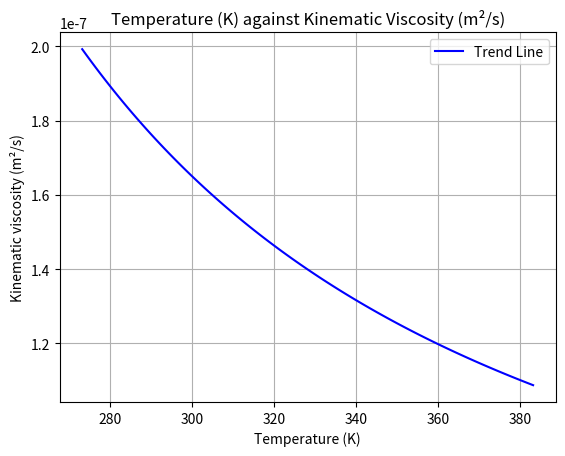

Generate this figure with matplotlib:
import numpy as np
import matplotlib.pyplot as plt

def calc_kinematic_viscosity(dyn_visc, density):
    if density <= 0:
        raise ValueError("The density must be positive!")
    if np.any(dyn_visc < 0):
        raise ValueError("The viscosity cannot be negative!")

    kinematic_viscosity = dyn_visc / density
    return kinematic_viscosity

def calc_arrhenius_viscosity(temp_arr, a_const, Ea):
    temp_arr = np.asarray(temp_K)
    if np.any(temp_arr <= 0):
        raise ValueError("Non-physical absolute temperature")
    if Ea <= 0:
        raise ValueError("Activation Energy should be positive.")
    R = 8.314
    mu = a_const*np.exp(Ea / (R*temp_K))
    return mu

############################ MAIN ################################
temp_K = np.linspace(273.15, 383.15, 100)
a_const = 2.414 * 10**-5
Ea = 4789
dyn_visc = calc_arrhenius_viscosity(temp_K, a_const, Ea)
print(f"Arrhenius viscosity: {dyn_visc}")
density = 998.2
kinematic_viscosity = calc_kinematic_viscosity(dyn_visc, density)
print(f"Kinematic Viscosity: {kinematic_viscosity}")

plt.plot(temp_K, kinematic_viscosity, color="blue", label="Trend Line")
plt.xlabel("Temperature (K)")
plt.ylabel("Kinematic viscosity (m²/s)")
plt.title("Temperature (K) against Kinematic Viscosity (m²/s)")
plt.grid(True)
plt.legend()
plt.show()
